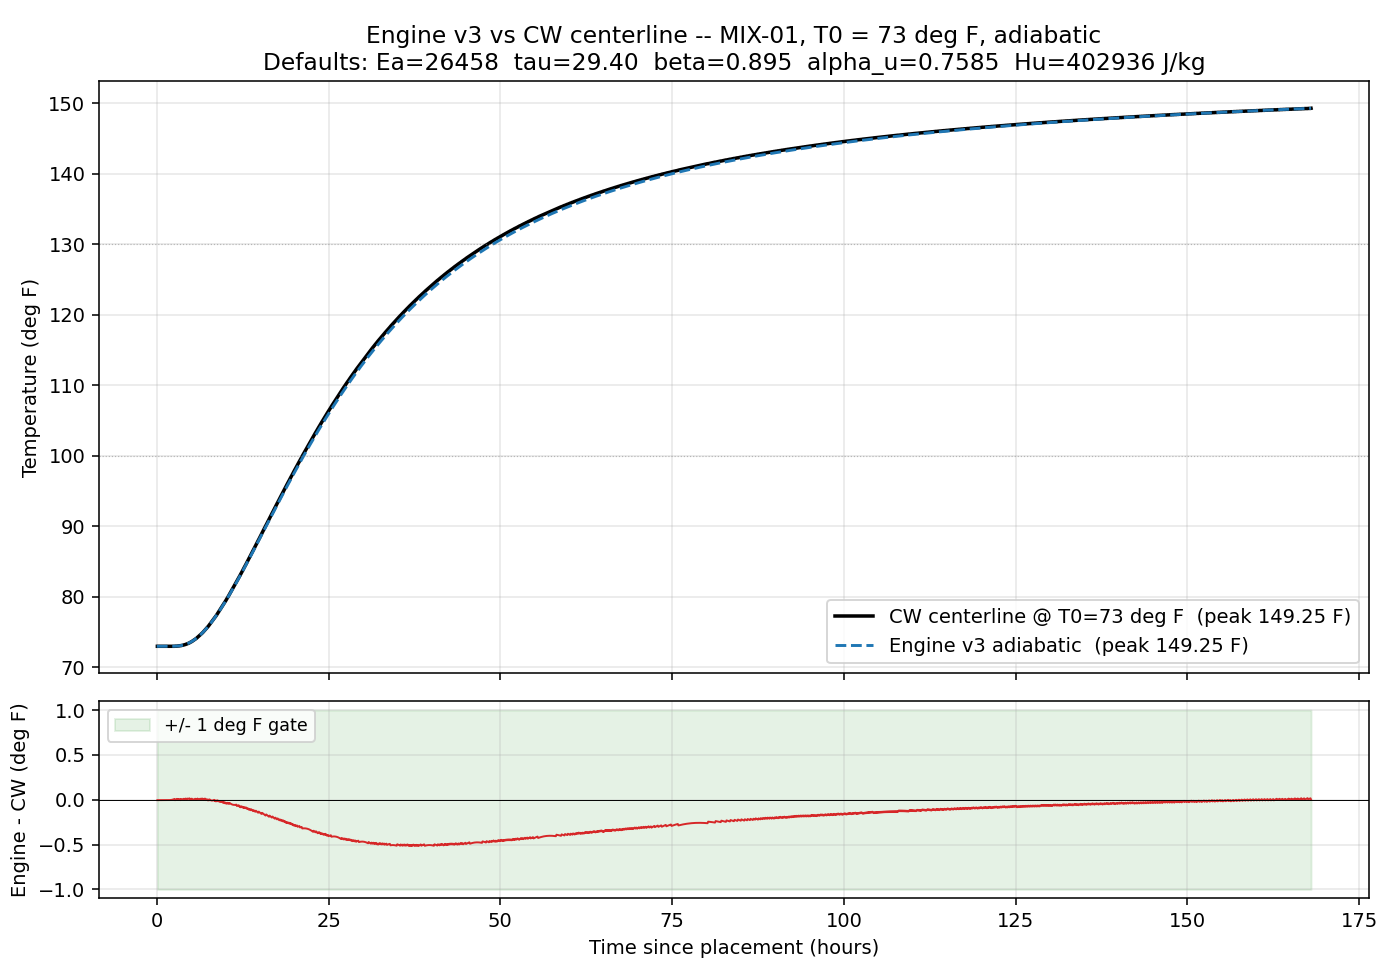

Values plotted in this chart, from the file beside it:
time_hrs, T_engine_F, T_cw_F, delta_F
0.0833, 73, 73, -0.00400
0.1667, 73, 73, -0.00400
0.2500, 73, 73, -0.00400
0.3333, 73, 73, -0.00400
0.4167, 73, 73, -0.00400
0.5000, 73, 73, -0.00400
0.5833, 73, 73, -0.00400
0.6667, 73, 73, -0.00400
0.7500, 73, 73, -0.00400
0.8333, 73, 73, -0.00400
0.9167, 73, 73, -0.00400
1, 73, 73, -0.00400
1.083, 73, 73, -0.00400
1.167, 73, 73, -0.00400
1.25, 73, 73, -0.00399
1.333, 73, 73, -0.00399
1.417, 73, 73, -0.00397
1.5, 73, 73, -0.00393
1.583, 73, 73, -0.00387
1.667, 73, 73, -0.00377
1.75, 73, 73, -0.00361
1.833, 73, 73, -0.00337
1.917, 73, 73, -0.00301
2, 73, 73, -0.00251
2.083, 73, 73, -0.00181
2.167, 73, 73, -0.00088
2.25, 73, 73, 0.00034
2.333, 73.01, 73, 0.00191
2.417, 73.01, 73, 0.00390
2.5, 73.01, 73, 0.00636
2.583, 73.01, 73, 0.00936
2.667, 73.02, 73.02, -0.00501
2.75, 73.02, 73.02, -0.00070
2.833, 73.03, 73.02, 0.00439
2.917, 73.03, 73.02, 0.01032
3, 73.04, 73.04, -0.00084
3.083, 73.05, 73.04, 0.00700
3.167, 73.06, 73.06, -0.00209
3.25, 73.07, 73.06, 0.00796
3.333, 73.08, 73.08, 0.00120
3.417, 73.09, 73.09, -0.00426
3.5, 73.1, 73.09, 0.00960
3.583, 73.12, 73.11, 0.00686
3.667, 73.14, 73.13, 0.00560
3.75, 73.15, 73.15, 0.00584
3.833, 73.17, 73.17, 0.00763
3.917, 73.2, 73.18, 0.01107
4, 73.22, 73.22, -0.00187
4.083, 73.24, 73.24, 0.00489
4.167, 73.27, 73.26, 0.01342
4.25, 73.3, 73.29, 0.00568
4.333, 73.33, 73.33, -0.00026
4.417, 73.36, 73.35, 0.01366
4.5, 73.39, 73.38, 0.01139
4.583, 73.43, 73.42, 0.01098
4.667, 73.47, 73.45, 0.01251
4.75, 73.51, 73.49, 0.01590
4.833, 73.55, 73.54, 0.00319
4.917, 73.59, 73.58, 0.01046
5, 73.64, 73.63, 0.00160
... 1,956 more rows
